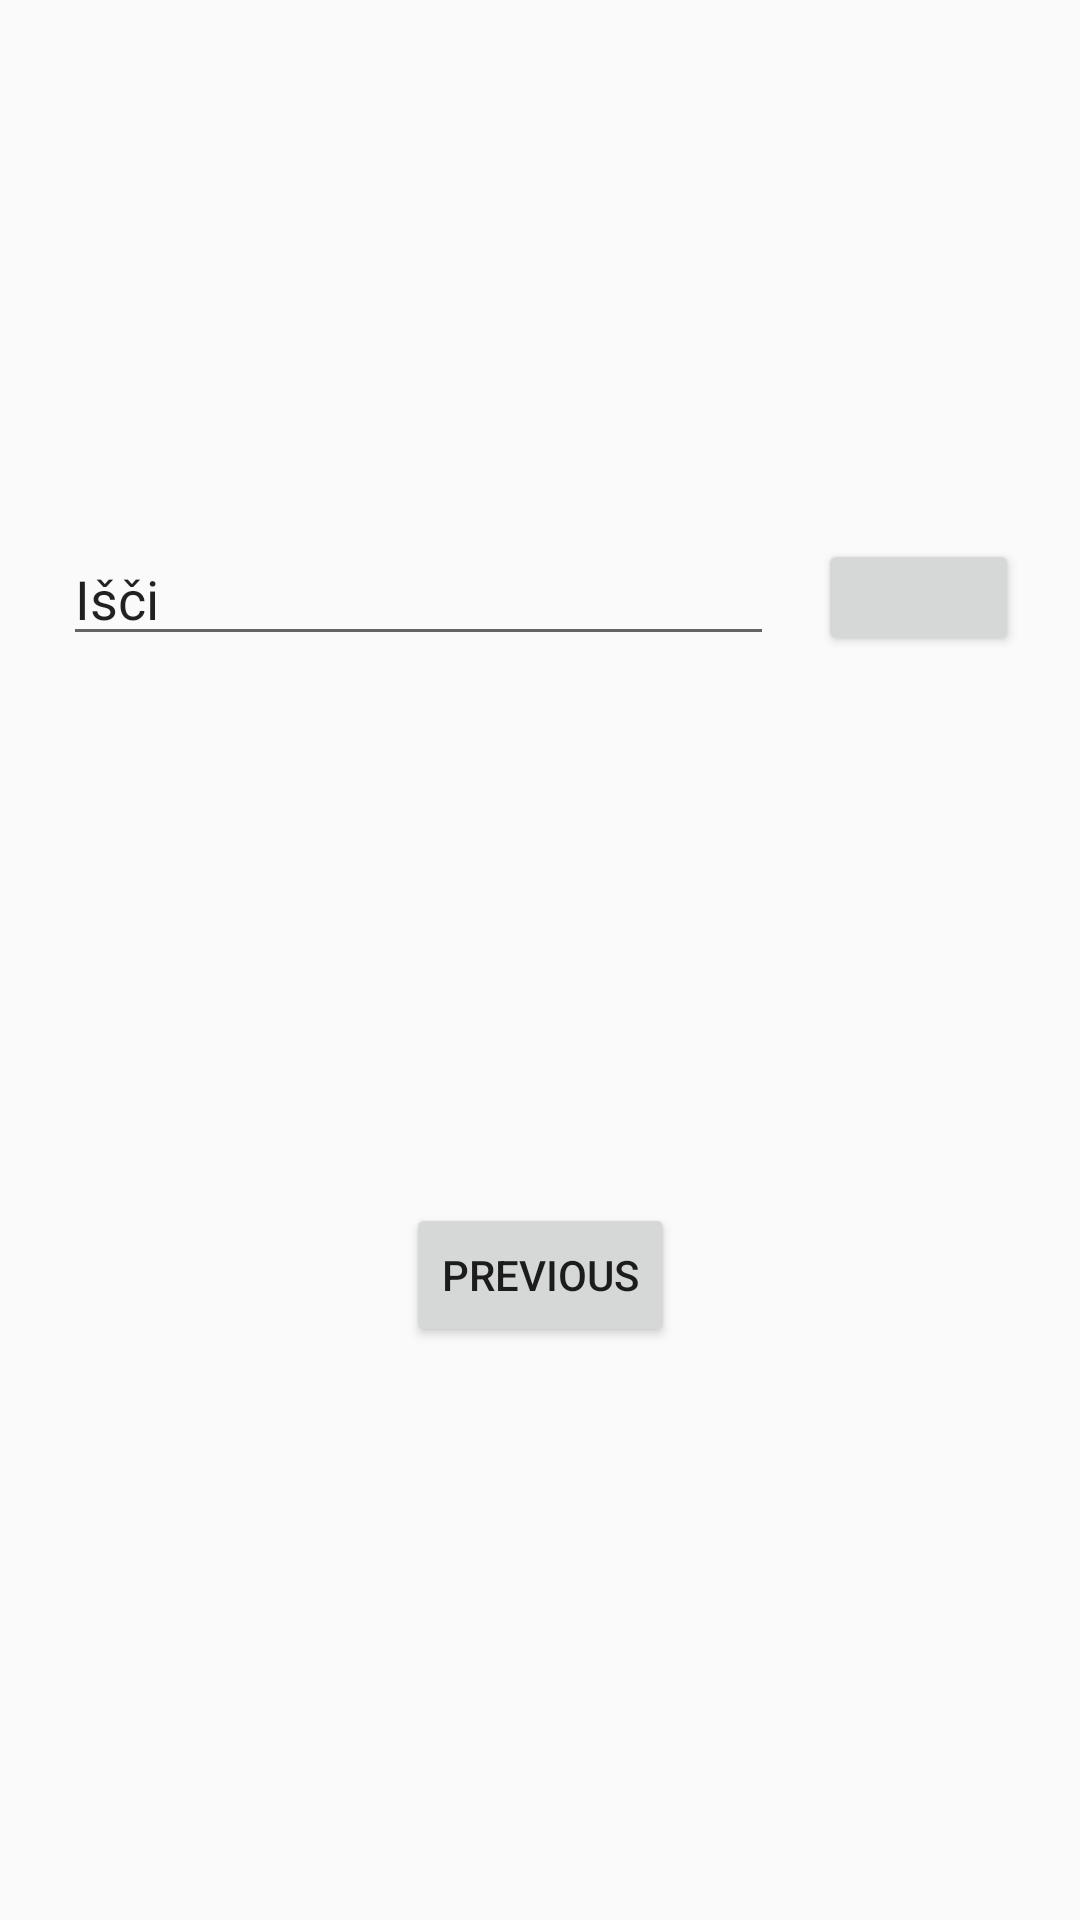

This screen was rendered from an Android layout file. Write that file and the resources it references.
<!-- AndroidManifest.xml: application theme AppTheme -->
<!-- res/layout/fragment_second.xml -->
<?xml version="1.0" encoding="utf-8"?>
<androidx.constraintlayout.widget.ConstraintLayout xmlns:android="http://schemas.android.com/apk/res/android"
    xmlns:app="http://schemas.android.com/apk/res-auto"
    xmlns:tools="http://schemas.android.com/tools"
    android:layout_width="match_parent"
    android:layout_height="match_parent"
    tools:context=".SecondFragment">

    <TextView
        android:id="@+id/textview_second"
        android:layout_width="wrap_content"
        android:layout_height="wrap_content"
        app:layout_constraintBottom_toTopOf="@id/button_second"
        app:layout_constraintEnd_toEndOf="parent"
        app:layout_constraintStart_toStartOf="parent"
        app:layout_constraintTop_toTopOf="parent" />

    <Button
        android:id="@+id/button_second"
        android:layout_width="wrap_content"
        android:layout_height="wrap_content"
        android:text="@string/previous"
        app:layout_constraintBottom_toBottomOf="parent"
        app:layout_constraintEnd_toEndOf="parent"
        app:layout_constraintStart_toStartOf="parent"
        app:layout_constraintTop_toBottomOf="@id/textview_second" />

    <EditText
        android:id="@+id/editText"
        android:layout_width="237dp"
        android:layout_height="39dp"
        android:text="@string/search_box"
        app:layout_constraintBottom_toTopOf="@+id/button_second"
        app:layout_constraintEnd_toEndOf="parent"
        app:layout_constraintHorizontal_bias="0.172"
        app:layout_constraintStart_toStartOf="parent"
        app:layout_constraintTop_toTopOf="parent"
        app:layout_constraintVertical_bias="0.496" />

    <Button
        android:layout_width="67dp"
        android:layout_height="39dp"
        app:layout_constraintBottom_toTopOf="@+id/button_second"
        app:layout_constraintEnd_toEndOf="parent"
        app:layout_constraintHorizontal_bias="0.415"
        app:layout_constraintStart_toEndOf="@+id/editText"
        app:layout_constraintTop_toTopOf="parent"
        app:layout_constraintVertical_bias="0.496" />

</androidx.constraintlayout.widget.ConstraintLayout>
<!-- resources referenced by this layout -->
<resources>
  <string name="previous">Previous</string>
  <string name="search_box">Išči</string>
  <style name="AppTheme" parent="Theme.AppCompat.Light.DarkActionBar">
          
          <item name="colorPrimary">@color/colorPrimary</item>
          <item name="colorPrimaryDark">@color/colorPrimaryDark</item>
          <item name="colorAccent">@color/colorAccent</item>
          
      </style>
  <color name="colorPrimary">#6200EE</color>
  <color name="colorPrimaryDark">#3700B3</color>
  <color name="colorAccent">#03DAC5</color>
</resources>
